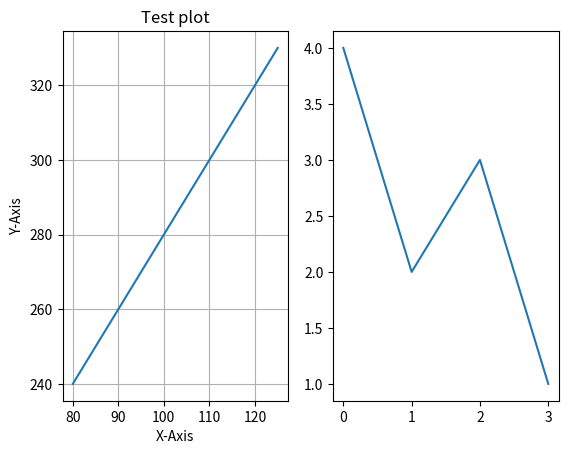

The script that saved this image:
import numpy as np
import matplotlib.pyplot as plot
a= np.array([4, 2, 3, 1])
print(a)
print(a[2])

x = np.array([80, 85, 90, 95, 100, 105, 110, 115, 120, 125])
y = np.array([240, 250, 260, 270, 280, 290, 300, 310, 320, 330])

plot.subplot(1, 2, 1)
plot.plot(x, y)
plot.title("Test plot")
plot.xlabel("X-Axis")
plot.ylabel("Y-Axis")
plot.grid()
plot.subplot(1, 2, 2)
plot.plot(a)
plot.show()